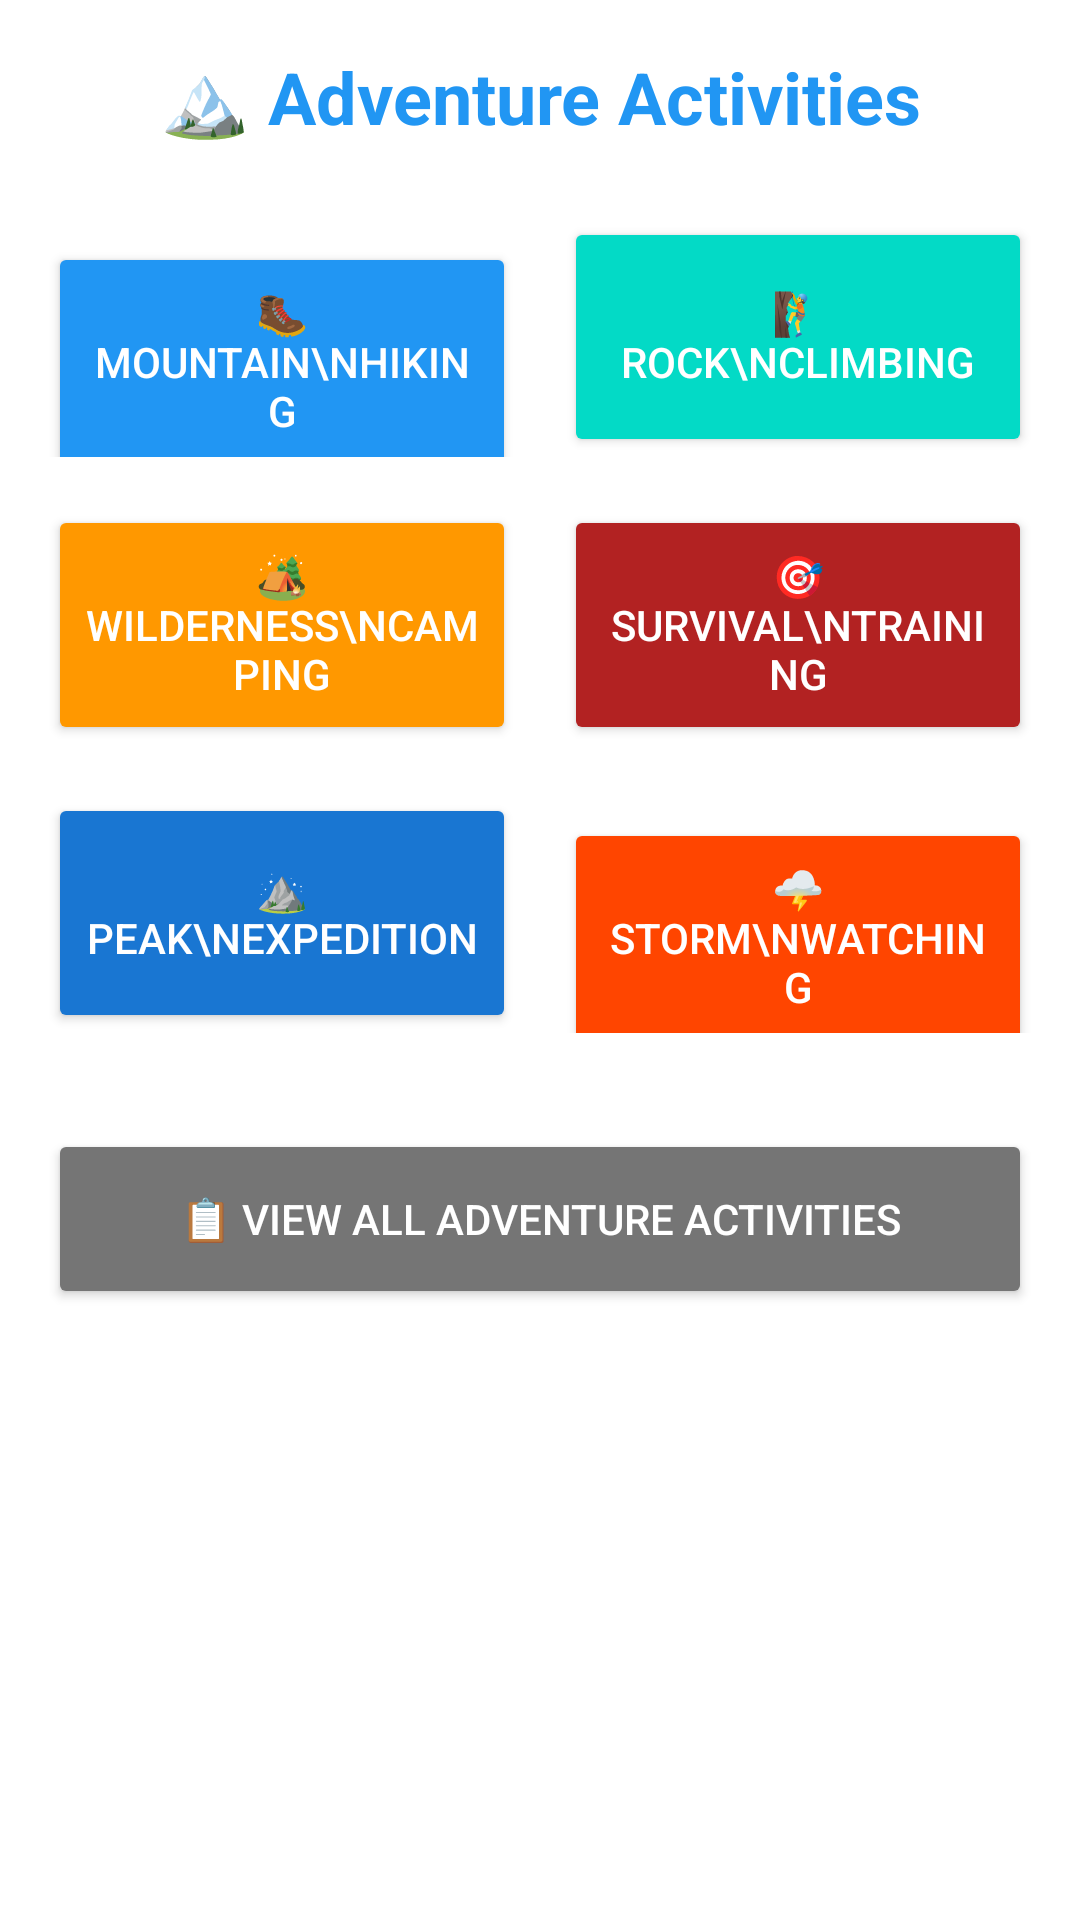

This screen was rendered from an Android layout file. Write that file and the resources it references.
<!-- AndroidManifest.xml: activity theme Theme.EcoStayRetreat -->
<!-- res/layout/activity_activities.xml -->
<?xml version="1.0" encoding="utf-8"?>
<ScrollView xmlns:android="http://schemas.android.com/apk/res/android"
    android:layout_width="match_parent"
    android:layout_height="match_parent"
    android:background="@color/eco_background">

    <LinearLayout
        android:layout_width="match_parent"
        android:layout_height="wrap_content"
        android:orientation="vertical"
        android:padding="16dp">

        <TextView
            android:layout_width="match_parent"
            android:layout_height="wrap_content"
            android:text="🏔️ Adventure Activities"
            android:textSize="24sp"
            android:textStyle="bold"
            android:textColor="@color/eco_primary"
            android:gravity="center"
            android:layout_marginBottom="24dp" />

        
        <LinearLayout
            android:layout_width="match_parent"
            android:layout_height="wrap_content"
            android:orientation="horizontal"
            android:layout_marginBottom="16dp">

            <Button
                android:id="@+id/hikingButton"
                android:layout_width="0dp"
                android:layout_height="80dp"
                android:layout_weight="1"
                android:text="🥾 Mountain\nHiking"
                android:backgroundTint="@color/eco_primary"
                android:textColor="@color/white"
                android:layout_marginEnd="8dp" />

            <Button
                android:id="@+id/climbingButton"
                android:layout_width="0dp"
                android:layout_height="80dp"
                android:layout_weight="1"
                android:text="🧗 Rock\nClimbing"
                android:backgroundTint="@color/eco_secondary"
                android:textColor="@color/white"
                android:layout_marginStart="8dp" />

        </LinearLayout>

        <LinearLayout
            android:layout_width="match_parent"
            android:layout_height="wrap_content"
            android:orientation="horizontal"
            android:layout_marginBottom="16dp">

            <Button
                android:id="@+id/campingButton"
                android:layout_width="0dp"
                android:layout_height="80dp"
                android:layout_weight="1"
                android:text="🏕️ Wilderness\nCamping"
                android:backgroundTint="@color/eco_accent"
                android:textColor="@color/white"
                android:layout_marginEnd="8dp" />

            <Button
                android:id="@+id/survivalButton"
                android:layout_width="0dp"
                android:layout_height="80dp"
                android:layout_weight="1"
                android:text="🎯 Survival\nTraining"
                android:backgroundTint="@color/eco_tertiary"
                android:textColor="@color/white"
                android:layout_marginStart="8dp" />

        </LinearLayout>

        <LinearLayout
            android:layout_width="match_parent"
            android:layout_height="wrap_content"
            android:orientation="horizontal"
            android:layout_marginBottom="16dp">

            <Button
                android:id="@+id/expeditionButton"
                android:layout_width="0dp"
                android:layout_height="80dp"
                android:layout_weight="1"
                android:text="⛰️ Peak\nExpedition"
                android:backgroundTint="@color/eco_primary_dark"
                android:textColor="@color/white"
                android:layout_marginEnd="8dp" />

            <Button
                android:id="@+id/weatherButton"
                android:layout_width="0dp"
                android:layout_height="80dp"
                android:layout_weight="1"
                android:text="🌩️ Storm\nWatching"
                android:backgroundTint="@color/accent_orange"
                android:textColor="@color/white"
                android:layout_marginStart="8dp" />

        </LinearLayout>

        
        <Button
            android:id="@+id/allActivitiesButton"
            android:layout_width="match_parent"
            android:layout_height="60dp"
            android:text="📋 View All Adventure Activities"
            android:backgroundTint="@color/gray_600"
            android:textColor="@color/white"
            android:layout_marginTop="16dp" />

    </LinearLayout>

</ScrollView>
<!-- resources referenced by this layout -->
<resources>
  <color name="accent_orange">#FF4500</color>
  <color name="eco_accent">#FF9800</color>
  <color name="eco_background">#FFFFFF</color>
  <color name="eco_primary">#2196F3</color>
  <color name="eco_primary_dark">#1976D2</color>
  <color name="eco_secondary">#03DAC6</color>
  <color name="eco_tertiary">#B22222</color>
  <color name="gray_600">#757575</color>
  <color name="white">#FFFFFFFF</color>
  <style name="Theme.EcoStayRetreat" parent="Theme.Material3.DayNight">
          
          <item name="colorPrimary">@color/eco_primary</item>
          <item name="colorPrimaryVariant">@color/eco_primary_dark</item>
          <item name="colorOnPrimary">@color/eco_on_primary</item>
          
          <item name="colorSecondary">@color/eco_secondary</item>
          <item name="colorSecondaryVariant">@color/eco_secondary</item>
          <item name="colorOnSecondary">@color/eco_on_secondary</item>
          
          <item name="android:statusBarColor">?attr/colorPrimaryVariant</item>
          
          <item name="colorSurface">@color/eco_surface</item>
          <item name="colorOnSurface">@color/eco_on_surface</item>
          <item name="android:colorBackground">@color/eco_background</item>
          <item name="colorOnBackground">@color/eco_on_background</item>
          <item name="colorError">@color/eco_error</item>
          <item name="colorOnError">@color/eco_on_error</item>
      </style>
  <color name="eco_on_primary">#FFFFFF</color>
  <color name="eco_on_secondary">#000000</color>
  <color name="eco_surface">#F5F5F5</color>
  <color name="eco_on_surface">#1B5E20</color>
  <color name="eco_on_background">#1B5E20</color>
  <color name="eco_error">#F44336</color>
  <color name="eco_on_error">#FFFFFF</color>
</resources>
